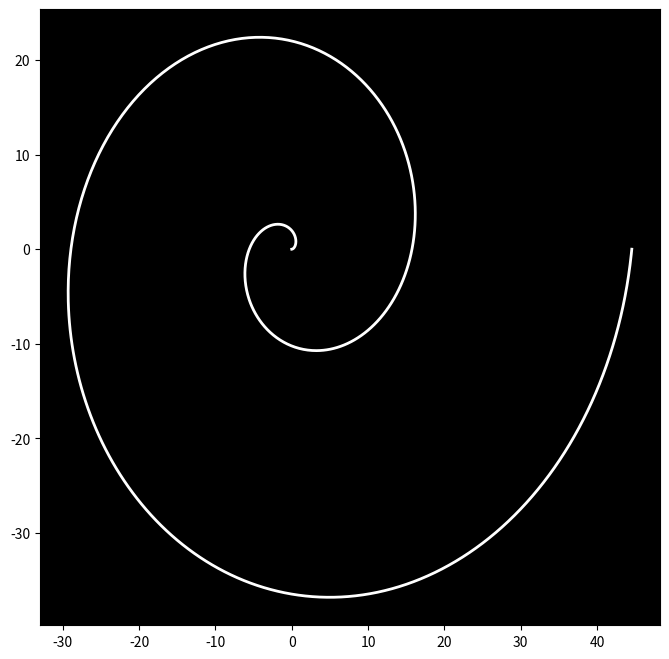

Source code (Python): (Note: this script raises an exception after producing the figure.)
import numpy as np
import matplotlib.pyplot as plt

# Generar datos para la espiral
theta = np.linspace(0, 4 * np.pi, 1000)
r = theta**1.5  # Cambia el exponente para ajustar el "apretamiento" de la espiral
x = r * np.cos(theta)
y = r * np.sin(theta)

# Crear la figura
plt.figure(figsize=(8, 8))
plt.plot(x, y, color='white', lw=2)  # Color blanco para el espiral

# Ajustar el fondo
plt.gca().set_facecolor('black')  # Fondo negro
plt.gca().spines['polar'].set_visible(False)  # Quitar los ejes

# Quitar los ejes y la cuadrícula
plt.axis('off')

# Guardar la figura como una imagen
plt.savefig("espiral_plot.png", bbox_inches='tight', pad_inches=0, dpi=300)  # Guardar con alta resolución

# Mostrar la figura
plt.show()
